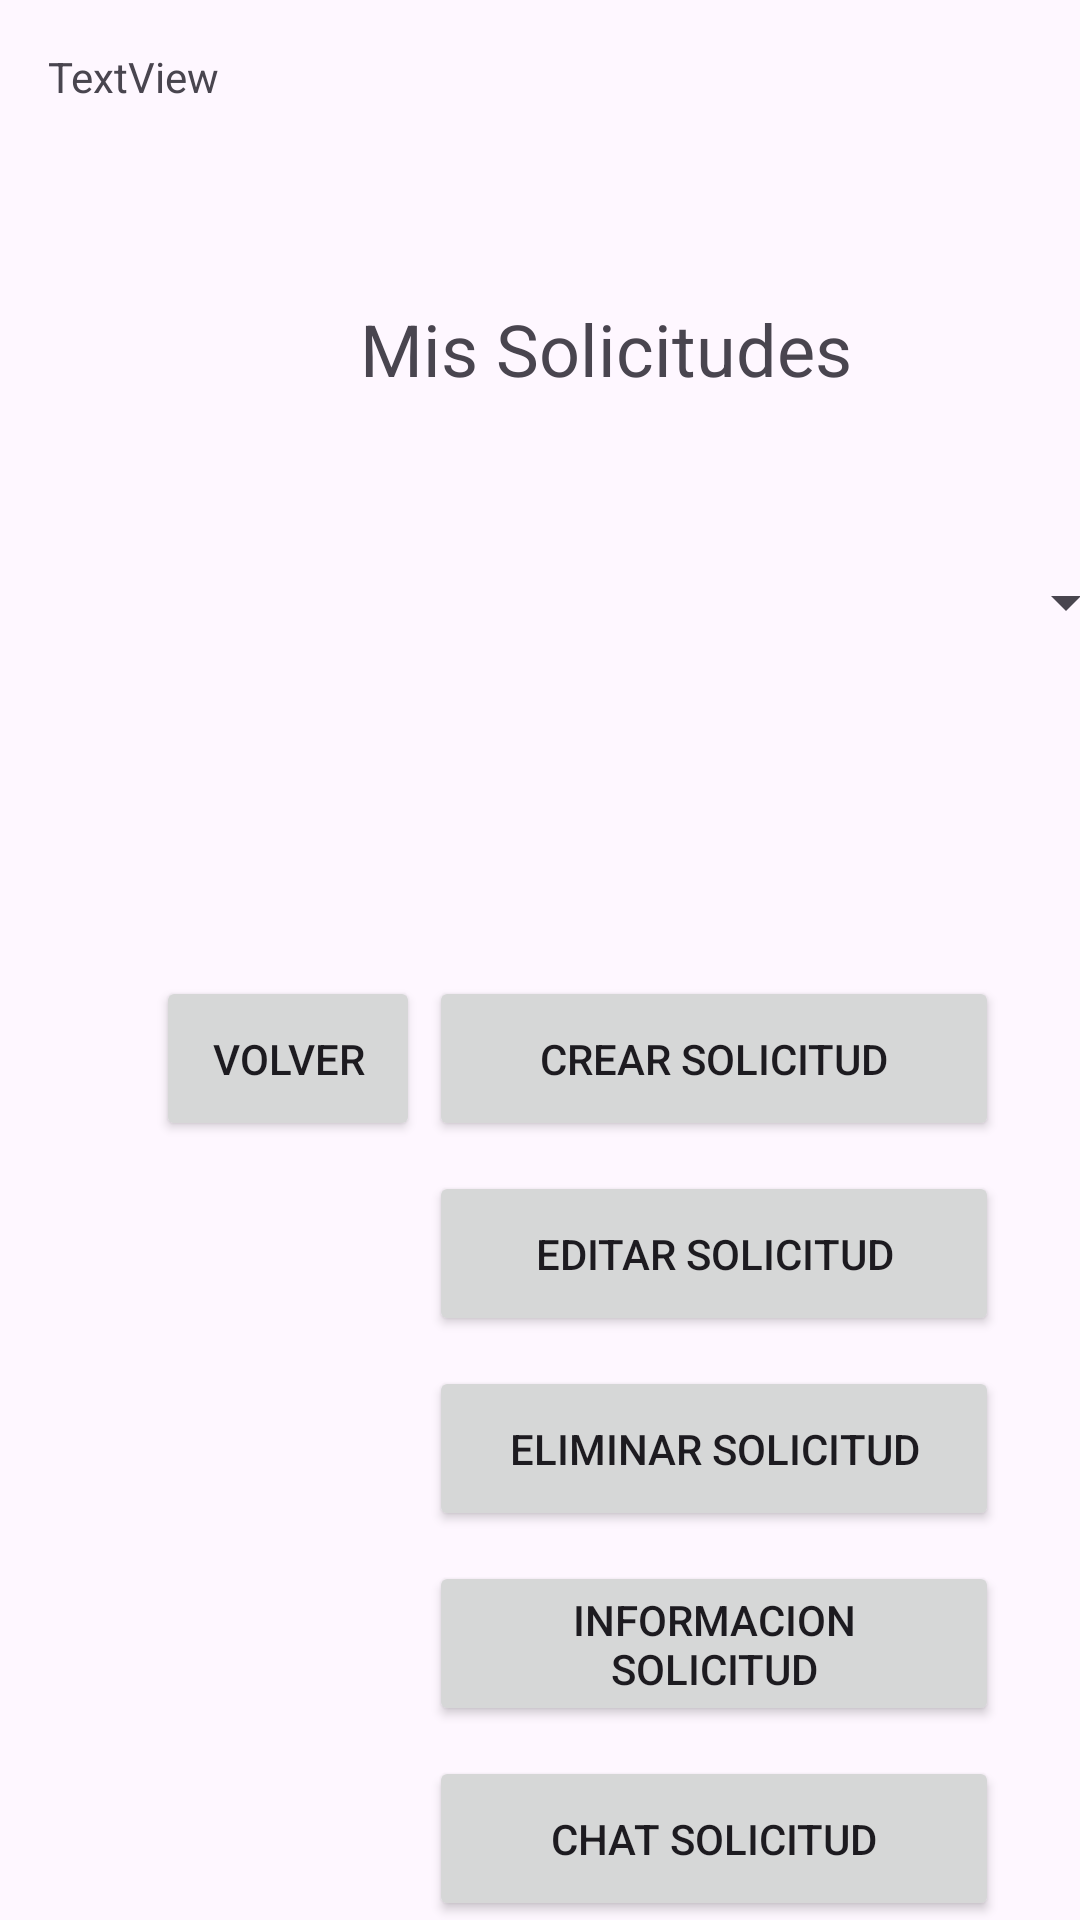

Android layout source for this screen:
<!-- AndroidManifest.xml: application theme Theme.AppGTC -->
<!-- res/layout/mis_solicitudes_cliente.xml -->
<?xml version="1.0" encoding="utf-8"?>
<androidx.constraintlayout.widget.ConstraintLayout xmlns:android="http://schemas.android.com/apk/res/android"
    xmlns:app="http://schemas.android.com/apk/res-auto"
    xmlns:tools="http://schemas.android.com/tools"
    android:background="@mipmap/fondo_cliente"
    android:layout_width="match_parent"
    android:layout_height="match_parent"
    tools:context=".MisSolicitudesCliente">

    <TextView
        android:id="@+id/textView_CMMS_MisSolicitudes"
        android:layout_width="wrap_content"
        android:layout_height="wrap_content"
        android:layout_marginStart="120dp"
        android:layout_marginTop="100dp"
        android:text="@string/mis_solicitudes"
        android:textSize="24sp"
        app:layout_constraintStart_toStartOf="parent"
        app:layout_constraintTop_toTopOf="parent" />

    <Spinner
        android:id="@+id/spinner_CMMS_MisSolicitudes"
        android:layout_width="356dp"
        android:layout_height="49dp"
        android:layout_marginTop="44dp"
        android:text=""
        app:layout_constraintEnd_toEndOf="@+id/textView_CMMS_MisSolicitudes"
        app:layout_constraintHorizontal_bias="0.504"
        app:layout_constraintStart_toStartOf="@+id/textView_CMMS_MisSolicitudes"
        app:layout_constraintTop_toBottomOf="@+id/textView_CMMS_MisSolicitudes" />

    <Button
        android:id="@+id/button_CMMS_CrearSolicitud"
        android:layout_width="190dp"
        android:layout_height="55dp"
        android:layout_marginTop="100dp"
        android:layout_marginEnd="16dp"
        android:text="@string/crear_solicitud"
        app:layout_constraintEnd_toEndOf="parent"
        app:layout_constraintHorizontal_bias="0.203"
        app:layout_constraintStart_toEndOf="@+id/button_CMMS_Volver"
        app:layout_constraintTop_toBottomOf="@+id/spinner_CMMS_MisSolicitudes" />

    <Button
        android:id="@+id/button_CMMS_EditarSolicitud"
        android:layout_width="190dp"
        android:layout_height="55dp"
        android:layout_marginTop="10dp"
        android:text="@string/editar_solicitud"
        app:layout_constraintEnd_toEndOf="@+id/button_CMMS_CrearSolicitud"
        app:layout_constraintStart_toStartOf="@+id/button_CMMS_CrearSolicitud"
        app:layout_constraintTop_toBottomOf="@+id/button_CMMS_CrearSolicitud" />

    <Button
        android:id="@+id/button_CMMS_EliminarSolicitud"
        android:layout_width="190dp"
        android:layout_height="55dp"
        android:layout_marginTop="10dp"
        android:text="@string/eliminar_solicitud"
        app:layout_constraintEnd_toEndOf="@+id/button_CMMS_EditarSolicitud"
        app:layout_constraintHorizontal_bias="0.0"
        app:layout_constraintStart_toStartOf="@+id/button_CMMS_EditarSolicitud"
        app:layout_constraintTop_toBottomOf="@+id/button_CMMS_EditarSolicitud" />

    <Button
        android:id="@+id/button_CMMS_InformacionSolicitud"
        android:layout_width="190dp"
        android:layout_height="55dp"
        android:layout_marginTop="10dp"
        android:text="@string/informacion_solicitud"
        app:layout_constraintEnd_toEndOf="@+id/button_CMMS_EliminarSolicitud"
        app:layout_constraintStart_toStartOf="@+id/button_CMMS_EliminarSolicitud"
        app:layout_constraintTop_toBottomOf="@+id/button_CMMS_EliminarSolicitud" />

    <Button
        android:id="@+id/button_CMMS_ChatSolicitud"
        android:layout_width="190dp"
        android:layout_height="55dp"
        android:layout_marginTop="10dp"
        android:text="@string/chat_solicitud"
        app:layout_constraintEnd_toEndOf="@+id/button_CMMS_InformacionSolicitud"
        app:layout_constraintStart_toStartOf="@+id/button_CMMS_InformacionSolicitud"
        app:layout_constraintTop_toBottomOf="@+id/button_CMMS_InformacionSolicitud" />

    <Button
        android:id="@+id/button_CMMS_FinalizarSolicitud"
        android:layout_width="190dp"
        android:layout_height="55dp"
        android:layout_marginTop="10dp"
        android:text="@string/finalizar_solicitud"
        app:layout_constraintEnd_toEndOf="@+id/button_CMMS_ChatSolicitud"
        app:layout_constraintStart_toStartOf="@+id/button_CMMS_ChatSolicitud"
        app:layout_constraintTop_toBottomOf="@+id/button_CMMS_ChatSolicitud" />

    <Button
        android:id="@+id/button_CMMS_Volver"
        android:layout_width="wrap_content"
        android:layout_height="55dp"
        android:layout_marginStart="52dp"
        android:layout_marginTop="100dp"
        android:text="@string/volver"
        app:layout_constraintStart_toStartOf="parent"
        app:layout_constraintTop_toBottomOf="@+id/spinner_CMMS_MisSolicitudes" />

    <TextView
        android:id="@+id/textView_CMMS_SesionActual"
        android:layout_width="wrap_content"
        android:layout_height="wrap_content"
        android:layout_marginStart="16dp"
        android:layout_marginTop="16dp"
        android:text="TextView"
        app:layout_constraintStart_toStartOf="parent"
        app:layout_constraintTop_toTopOf="parent" />


</androidx.constraintlayout.widget.ConstraintLayout>
<!-- resources referenced by this layout -->
<resources>
  <string name="chat_solicitud">Chat Solicitud</string>
  <string name="crear_solicitud">Crear Solicitud</string>
  <string name="editar_solicitud">Editar Solicitud</string>
  <string name="eliminar_solicitud">Eliminar Solicitud</string>
  <string name="finalizar_solicitud">Finalizar Solicitud</string>
  <string name="informacion_solicitud">Informacion Solicitud</string>
  <string name="mis_solicitudes">Mis Solicitudes</string>
  <string name="volver">Volver</string>
  <style name="Theme.AppGTC" parent="Base.Theme.AppGTC" />
  <style name="Base.Theme.AppGTC" parent="Theme.Material3.DayNight.NoActionBar">
          
          
      </style>
</resources>
